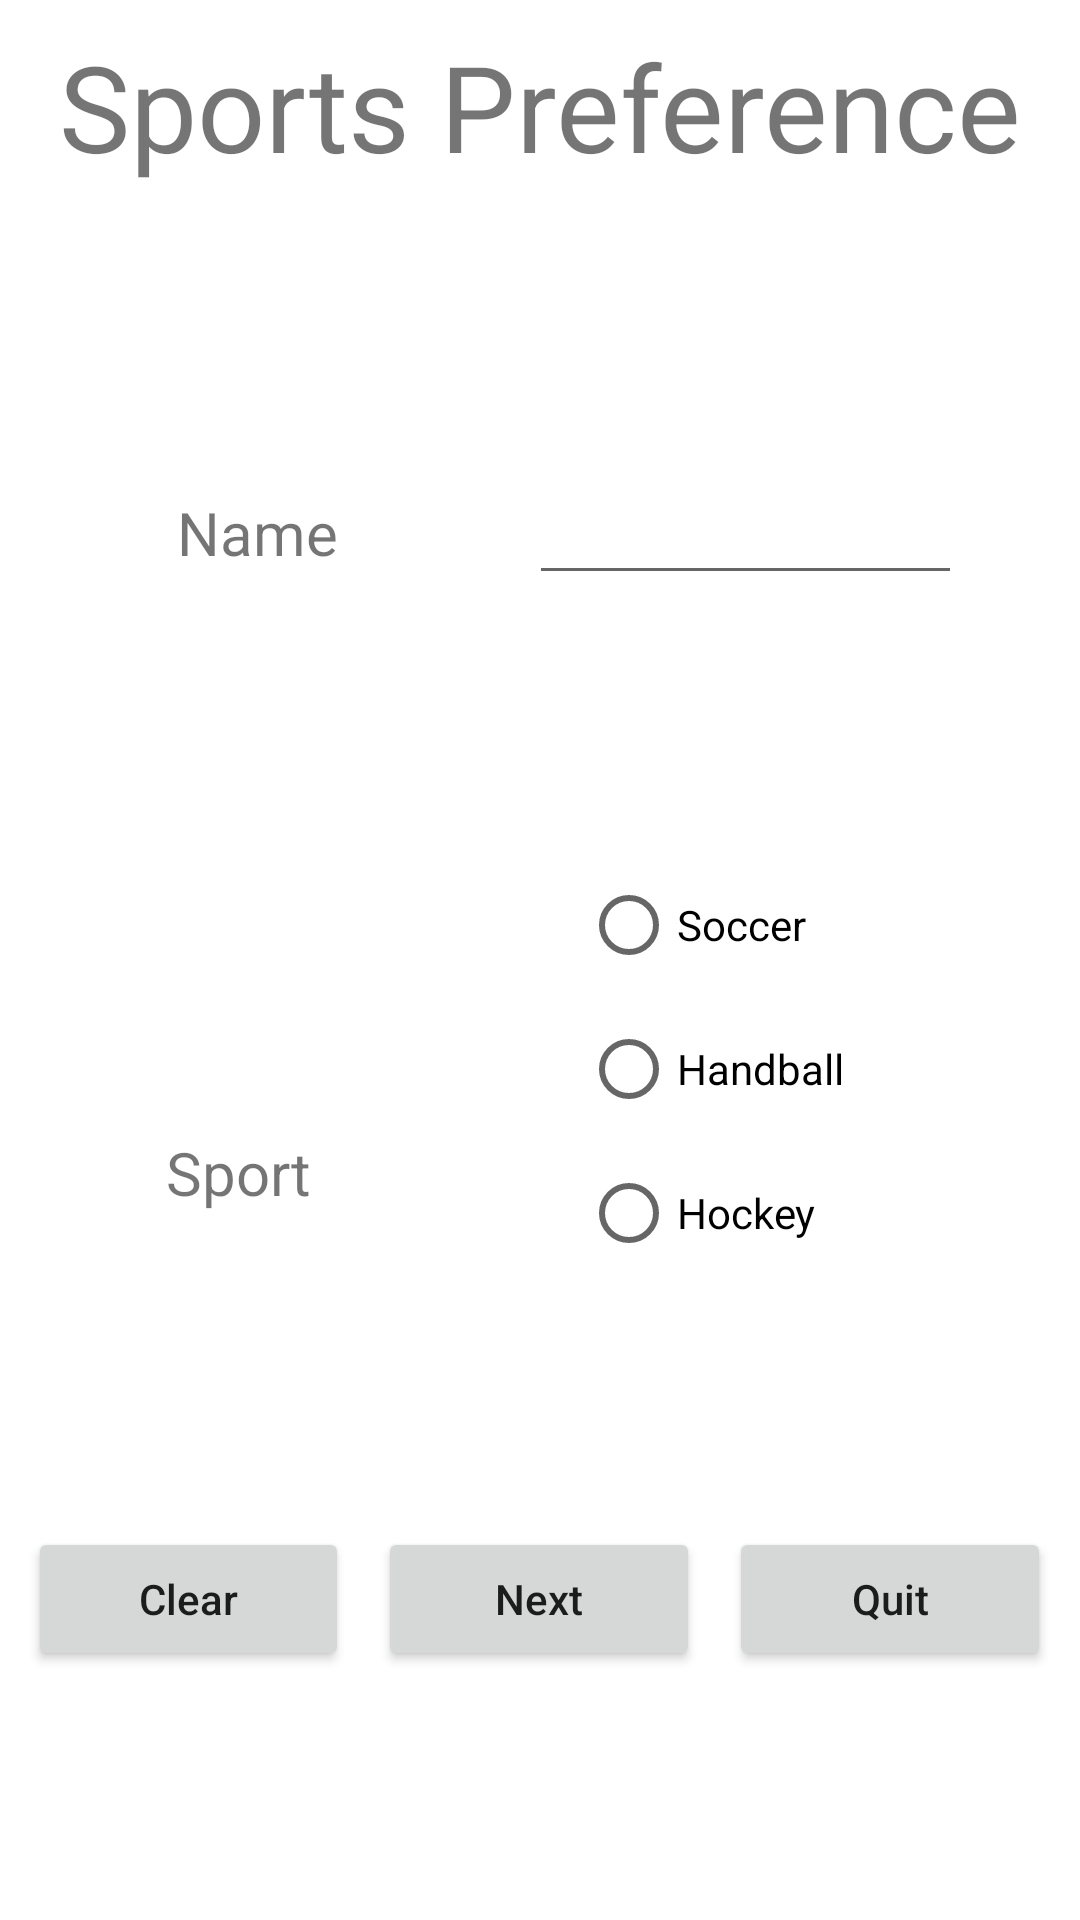

This screen was rendered from an Android layout file. Write that file and the resources it references.
<!-- AndroidManifest.xml: application theme Theme.SportsPreference -->
<!-- res/layout/activity_main.xml -->
<?xml version="1.0" encoding="utf-8"?>
<LinearLayout xmlns:android="http://schemas.android.com/apk/res/android"
    xmlns:app="http://schemas.android.com/apk/res-auto"
    xmlns:tools="http://schemas.android.com/tools"
    android:layout_width="match_parent"
    android:layout_height="match_parent"
    tools:context=".MainActivity"
    android:orientation="vertical">

    <LinearLayout
        android:layout_width="match_parent"
        android:layout_height="0dp"
        android:layout_weight="1"
        android:orientation="horizontal">

        <TextView
            android:layout_width="wrap_content"
            android:layout_height="wrap_content"
            android:layout_weight="1"
            android:text="Sports Preference"
            android:textSize="40sp"
            android:layout_gravity="center"
            android:gravity="center"/>

    </LinearLayout>

    <LinearLayout
        android:layout_width="match_parent"
        android:layout_height="0dp"
        android:layout_weight="3"
        android:orientation="horizontal">

        <Space
            android:layout_width="0dp"
            android:layout_height="wrap_content"
            android:layout_weight="1" />

        <TextView
            android:layout_width="0dp"
            android:layout_height="wrap_content"
            android:layout_weight="2"
            android:text="Name"
            android:textSize="20sp"
            android:layout_gravity="center"
            android:layout_marginLeft="20dp"/>

        <Space
            android:layout_width="0dp"
            android:layout_height="wrap_content"
            android:layout_weight="1" />

        <EditText
            android:id="@+id/editName"
            android:layout_width="wrap_content"
            android:layout_height="wrap_content"
            android:layout_weight="1"
            android:ems="5"
            android:inputType="textPersonName"
            android:text=""
            android:layout_gravity="center"/>

        <Space
            android:layout_width="wrap_content"
            android:layout_height="wrap_content"
            android:layout_weight="1" />
    </LinearLayout>

    <LinearLayout
        android:layout_width="match_parent"
        android:layout_height="0dp"
        android:layout_weight="3"
        android:orientation="horizontal">

        <Space
            android:layout_width="0dp"
            android:layout_height="wrap_content"
            android:layout_weight="1"
            android:layout_gravity="center"/>

        <TextView
            android:layout_width="0dp"
            android:layout_height="wrap_content"
            android:layout_weight="2"
            android:text="Sport"
            android:textSize="20sp"
            android:layout_gravity="center"/>

        <Space
            android:layout_width="0dp"
            android:layout_height="wrap_content"
            android:layout_weight="0.5"
            android:layout_gravity="center"/>

        <RadioGroup
            android:id="@+id/rgSport"
            android:layout_width="0dp"
            android:layout_height="match_parent"
            android:layout_weight="2" >

            <RadioButton
                android:id="@+id/rbSoccer"
                android:layout_width="match_parent"
                android:layout_height="wrap_content"
                android:text="Soccer" />

            <RadioButton
                android:id="@+id/rbHandball"
                android:layout_width="match_parent"
                android:layout_height="wrap_content"
                android:text="Handball" />

            <RadioButton
                android:id="@+id/rbHockey"
                android:layout_width="match_parent"
                android:layout_height="wrap_content"
                android:text="Hockey" />

        </RadioGroup>

        <Space
            android:layout_width="0dp"
            android:layout_height="wrap_content"
            android:layout_weight="1"
            android:layout_gravity="center"/>
    </LinearLayout>

    <LinearLayout
        android:layout_width="match_parent"
        android:layout_height="0dp"
        android:layout_weight="1"
        android:orientation="horizontal">

        <Space
            android:layout_width="0dp"
            android:layout_height="wrap_content"
            android:layout_weight="0.5"
            android:layout_gravity="center"/>

        <Button
            android:id="@+id/btnClear"
            android:layout_width="wrap_content"
            android:layout_height="wrap_content"
            android:layout_weight="1"
            android:text="Clear"
            android:textAllCaps="false"
            android:layout_gravity="center"/>

        <Space
            android:layout_width="0dp"
            android:layout_height="wrap_content"
            android:layout_weight="0.5"
            android:layout_gravity="center"/>

        <Button
            android:id="@+id/btnNext"
            android:layout_width="wrap_content"
            android:layout_height="wrap_content"
            android:layout_weight="1"
            android:text="Next"
            android:textAllCaps="false"
            android:layout_gravity="center"/>

        <Space
            android:layout_width="0dp"
            android:layout_height="wrap_content"
            android:layout_weight="0.5"
            android:layout_gravity="center"/>

        <Button
            android:id="@+id/btnQuit"
            android:layout_width="wrap_content"
            android:layout_height="wrap_content"
            android:layout_weight="1"
            android:text="Quit"
            android:textAllCaps="false"
            android:layout_gravity="center"/>

        <Space
            android:layout_width="0dp"
            android:layout_height="wrap_content"
            android:layout_weight="0.5"
            android:layout_gravity="center"/>

    </LinearLayout>

    <LinearLayout
        android:layout_width="match_parent"
        android:layout_height="0dp"
        android:layout_weight="1"
        android:orientation="horizontal"></LinearLayout>
</LinearLayout>
<!-- resources referenced by this layout -->
<resources>
  <style name="Theme.SportsPreference" parent="Theme.MaterialComponents.DayNight.DarkActionBar">
          
          <item name="colorPrimary">@color/purple_500</item>
          <item name="colorPrimaryVariant">@color/purple_700</item>
          <item name="colorOnPrimary">@color/white</item>
          
          <item name="colorSecondary">@color/teal_200</item>
          <item name="colorSecondaryVariant">@color/teal_700</item>
          <item name="colorOnSecondary">@color/black</item>
          
          <item name="android:statusBarColor" tools:targetApi="l">?attr/colorPrimaryVariant</item>
          
      </style>
  <!-- not gathered from this repository: default colours our renderer supplied (Android Studio template values) -->
  <color name="purple_500">#FF6200EE</color>
  <color name="purple_700">#FF3700B3</color>
  <color name="teal_200">#FF03DAC5</color>
  <color name="teal_700">#FF018786</color>
  <color name="black">#FF000000</color>
  <color name="white">#FFFFFFFF</color>
</resources>
